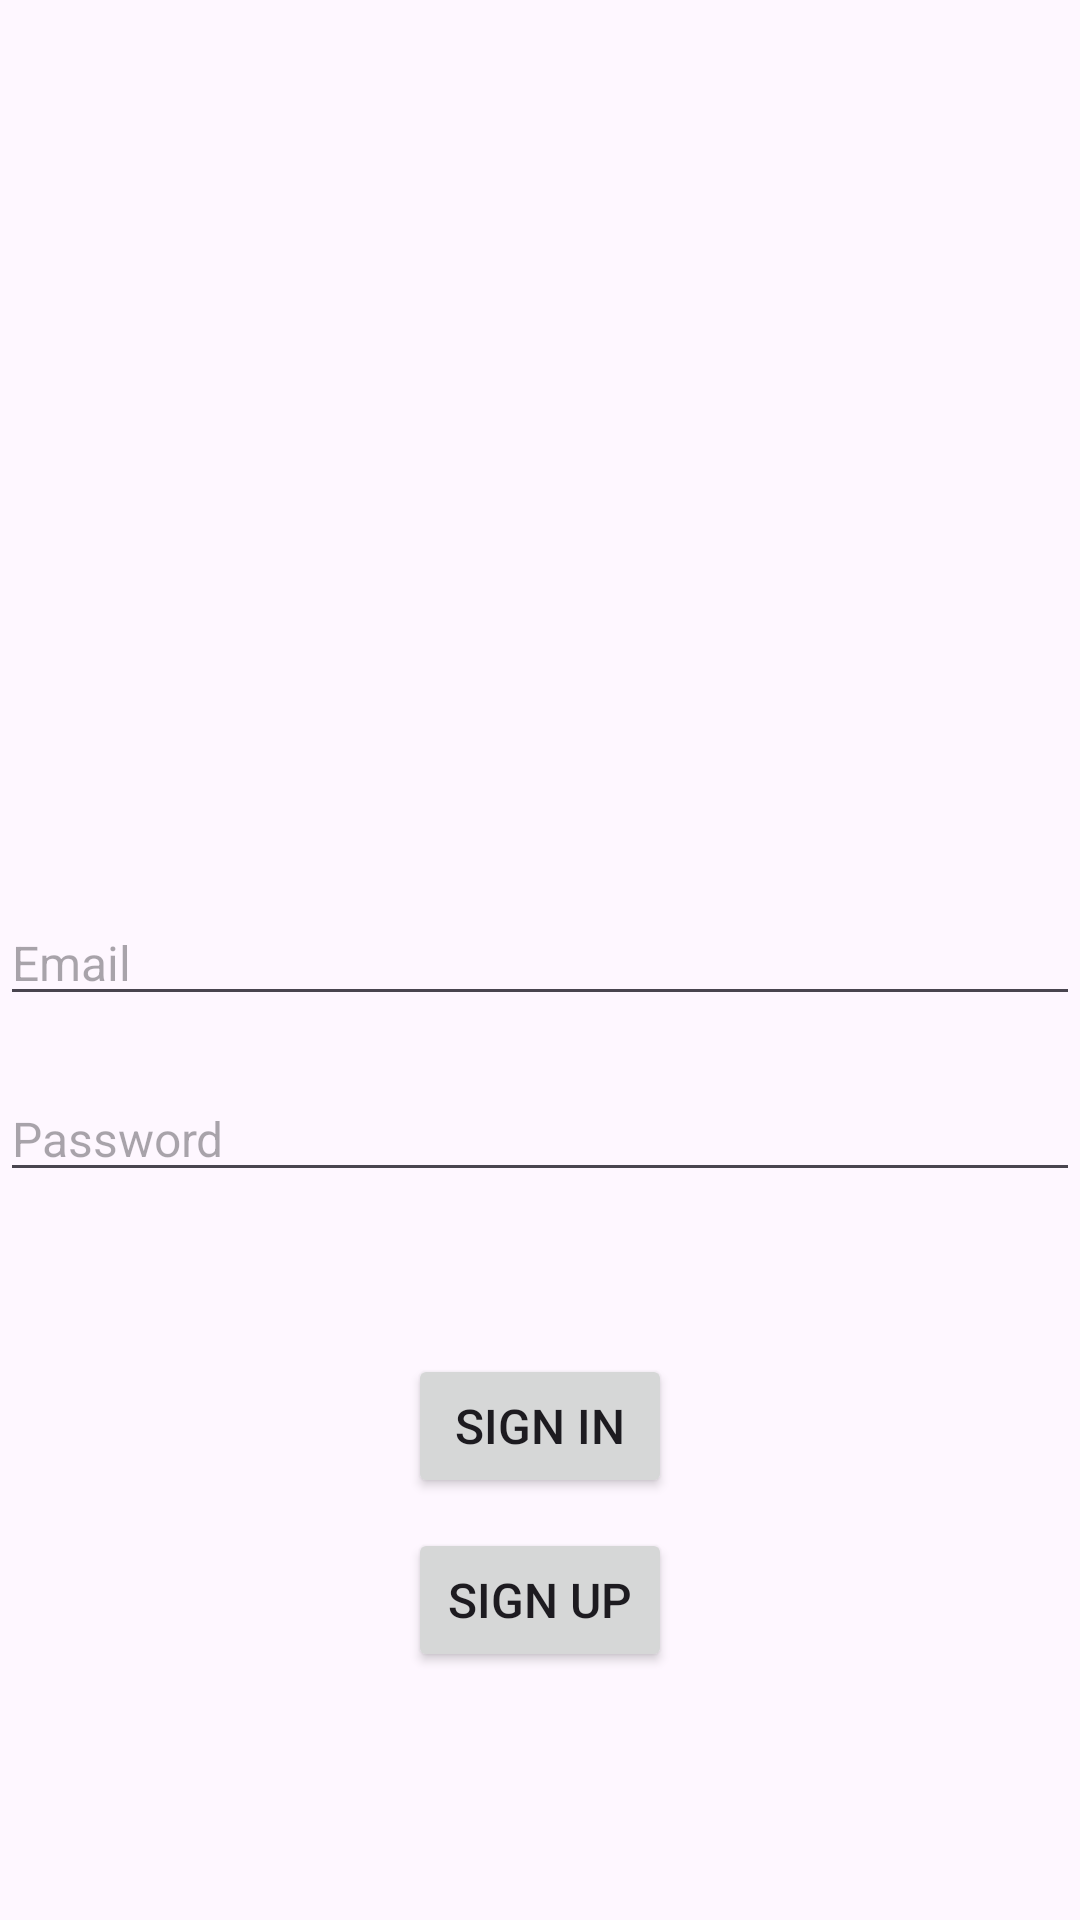

The Android layout XML behind this screen, and the referenced resources:
<!-- AndroidManifest.xml: application theme Theme.PracticaAutenticacionEliasJorge -->
<!-- res/layout/activity_login.xml -->
<?xml version="1.0" encoding="utf-8"?>
<LinearLayout xmlns:android="http://schemas.android.com/apk/res/android"
    xmlns:app="http://schemas.android.com/apk/res-auto"
    xmlns:tools="http://schemas.android.com/tools"
    android:id="@+id/main"
    android:layout_width="match_parent"
    android:layout_height="match_parent"
    android:orientation="vertical"
    tools:context=".LoginActivity"
    android:layout_margin="15dp">

    <ImageView
        android:layout_marginTop="50dp"
        android:layout_width="200dp"
        android:layout_height="200dp"
        android:src="@drawable/cat_transparent"
        android:layout_gravity="center" />


    <EditText
        android:id="@+id/editTextEmail"
        android:layout_width="match_parent"
        android:layout_height="wrap_content"
        android:layout_marginTop="50dp"
        android:hint="Email"
        android:inputType="textEmailAddress"
        android:textSize="16sp"/>

    <EditText
        android:id="@+id/editTextPassword"
        android:layout_width="match_parent"
        android:layout_height="wrap_content"
        android:layout_marginTop="20dp"
        android:hint="Password"
        android:inputType="textPassword"
        android:textSize="16sp" />

    <TextView
        android:id="@+id/textViewError"
        android:layout_width="wrap_content"
        android:layout_height="wrap_content"
        android:layout_marginTop="15dp"
        android:textSize="14sp"
        android:layout_gravity="center"
        android:visibility="invisible" />

    <Button
        android:id="@+id/buttonLogin"
        android:layout_width="wrap_content"
        android:layout_height="wrap_content"
        android:layout_marginTop="20dp"
        android:text="Sign In"
        android:textSize="16sp"
        android:layout_gravity="center" />

    <Button
        android:id="@+id/buttonRegister"
        android:layout_width="wrap_content"
        android:layout_height="wrap_content"
        android:layout_marginTop="10dp"
        android:text="Sign Up"
        android:textSize="16sp"
        android:layout_gravity="center"/>

</LinearLayout>
<!-- resources referenced by this layout -->
<resources>
  <style name="Theme.PracticaAutenticacionEliasJorge" parent="Base.Theme.PracticaAutenticacionEliasJorge" />
  <style name="Base.Theme.PracticaAutenticacionEliasJorge" parent="Theme.Material3.DayNight.NoActionBar">
          
          
      </style>
</resources>
